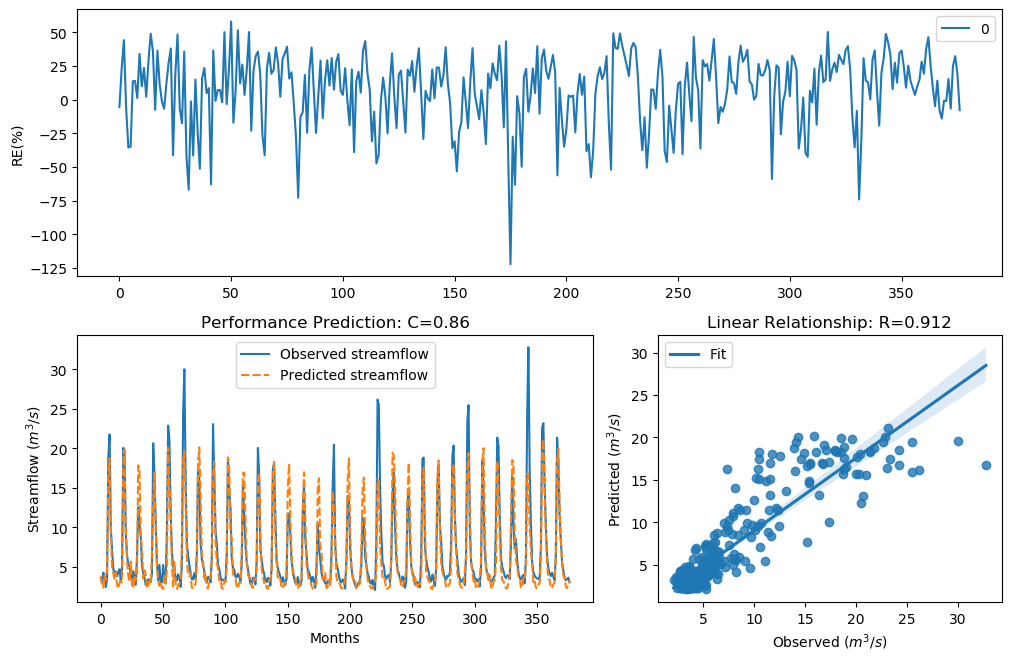

The file beside this chart, header and first rows:
y_true, y_pred, y_true_scaled, y_pred_scaled
3.63, 3.83, -0.29, -0.228
3.21, 2.48, -0.4343, -0.7481
4.29, 2.394, -0.09927, -0.7922
3.67, 3.895, -0.2773, -0.2089
2.46, 3.333, -0.758, -0.3897
3.54, 4.774, -0.3192, 0.01978
18.82, 16.25, 1.354, 1.226
21.76, 18.73, 1.476, 1.35
9.83, 9.707, 0.7643, 0.7522
7.16, 4.726, 0.4499, 0.008568
4.67, 4.207, -0.004613, -0.1214
4.44, 3.392, -0.06076, -0.3693
4.4, 4.305, -0.07088, -0.09537
3.83, 2.722, -0.2281, -0.6332
4.42, 2.253, -0.0658, -0.8685
4.72, 3.017, 0.007159, -0.5083
3.03, 3.258, -0.5031, -0.4165
4.87, 3.097, 0.04161, -0.4768
20.07, 17.73, 1.408, 1.302
19.62, 19.84, 1.389, 1.398
9.33, 9.961, 0.7138, 0.7771
6.56, 5.796, 0.3597, 0.2297
5.37, 3.905, 0.1479, -0.2059
5.07, 3.142, 0.08563, -0.4596
4.02, 5.68, -0.1728, 0.2082
3.34, 2.727, -0.3873, -0.6306
4.47, 2.304, -0.05324, -0.8403
3.61, 3.851, -0.2964, -0.2218
2.75, 3.233, -0.6205, -0.4258
6.28, 4.044, 0.3143, -0.1661
12.55, 17.86, 0.9944, 1.309
10.44, 17.41, 0.822, 1.287
9.01, 9.122, 0.6798, 0.6919
5.12, 7.241, 0.09631, 0.4614
4.16, 3.537, -0.134, -0.3202
3.72, 4.608, -0.2617, -0.01951
2.73, 4.13, -0.6294, -0.1421
2.73, 2.292, -0.6294, -0.8468
3.43, 2.623, -0.3561, -0.6785
3.4, 3.234, -0.3664, -0.4254
3.1, 2.834, -0.4758, -0.5838
4.17, 6.793, -0.1312, 0.3958
20.66, 13.11, 1.432, 1.034
16.78, 16.92, 1.255, 1.262
10.67, 9.905, 0.8427, 0.7716
5.59, 5.183, 0.1911, 0.1095
3.31, 3.374, -0.398, -0.3753
5.26, 2.623, 0.1256, -0.6786
3.05, 3.15, -0.4952, -0.4569
3.04, 2.359, -0.4992, -0.8107
5.26, 2.205, 0.1256, -0.8959
3.41, 3.992, -0.3629, -0.1806
3.07, 2.872, -0.4874, -0.5678
9.62, 4.668, 0.7435, -0.005176
22.89, 20.11, 1.518, 1.41
21.04, 15.56, 1.448, 1.188
12.14, 11.71, 0.9637, 0.9298
7, 5.418, 0.4268, 0.1575
5.08, 2.528, 0.08777, -0.7243
4.58, 5.632, -0.02618, 0.1991
... 317 more rows
